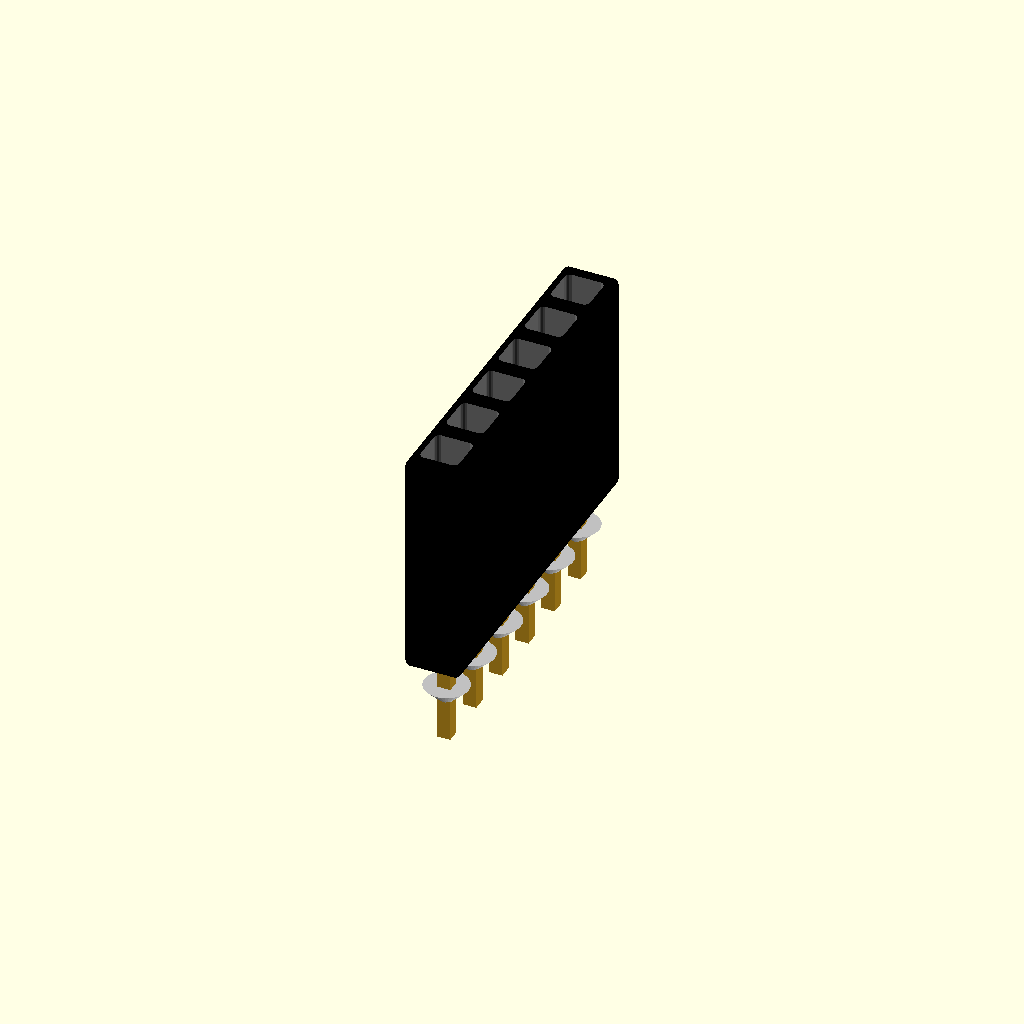
Cell 1: rendered with the file's own defaults.
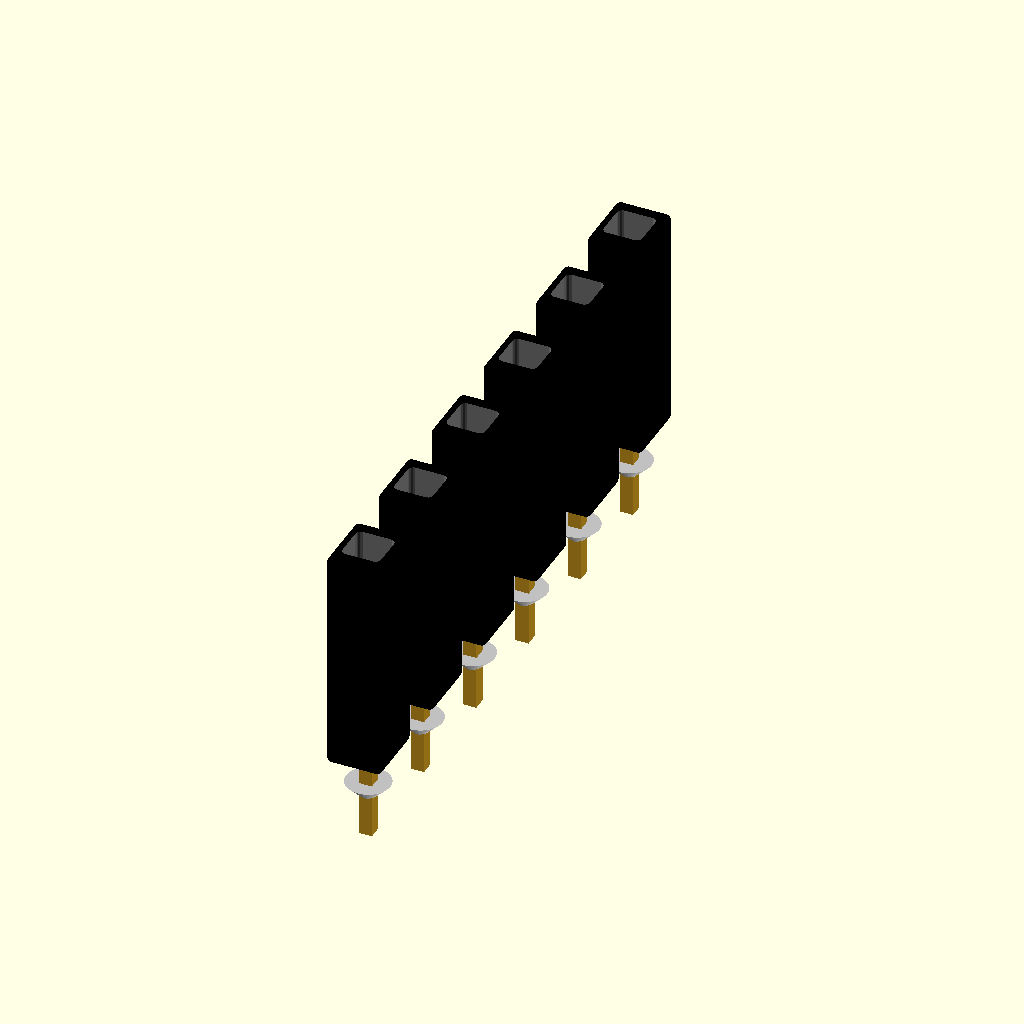
Cell 2 — Pitch set to 5.08, the other parameters unchanged.
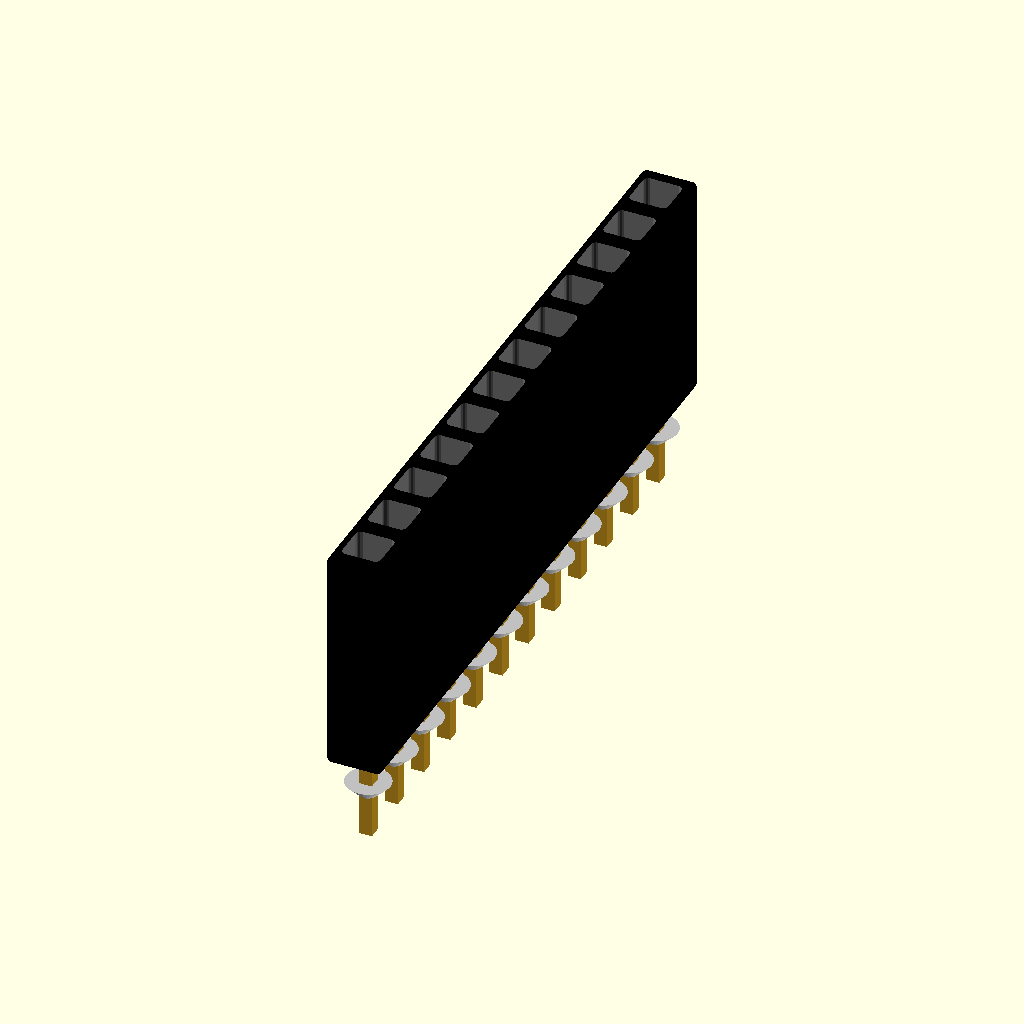
Cell 3: Positions = 12 (everything else at default).
All cells are drawn from one camera (rotation 55°, 0°, 25°, orthographic, colour scheme Cornfield), so only the parameter changes between them.
The OpenSCAD source (inputs/thingiverse/files/thing-3288751/files/Dupont-connector-female.scad):
$fn=36;
Pitch=2.54;
Positions=6;
Solder=1;

module Dupont_connector_female(Pitch,Positions,Solder)
   {
   translate([0,-Pitch*round(Positions/2),0])
    rotate([0,180,0])
      for(a=[0:1:Positions-1])
         {
         color("Goldenrod")
            translate([0,Pitch*a,1])
               cube([0.6,0.6,4],center=true);
        if(Solder==1)
          {
           color("Silver")
              translate([0,Pitch*a,-2])
                 cylinder(r1=0,r2=1,h=1);
           color("Silver")
              translate([0,Pitch*a,0.5])
                 cylinder(r1=1,r2=0,h=1);
          }
        difference()
          {
         color("Black")
            translate([0,Pitch*a,-11])
               Component(2,2.55,10);
          color("grey")
            translate([0,Pitch*a,-12])
               Component(1.25,1.25,10);
          }

         }
   }

module Component(X,Y,Z)
   {
   hull()
      {
      translate([X/2,Y/2,0])
         sphere(r=0.25,$fn=18);
      translate([-X/2,Y/2,0])
         sphere(r=0.25,$fn=18);
      translate([X/2,-Y/2,0])
         sphere(r=0.25,$fn=18);
      translate([-X/2,-Y/2,0])
         sphere(r=0.25,$fn=18);

      translate([X/2,Y/2,Z-0.25])
         sphere(r=0.25,$fn=18);
      translate([-X/2,Y/2,Z-0.25])
         sphere(r=0.25,$fn=18);
      translate([X/2,-Y/2,Z-0.25])
         sphere(r=0.25,$fn=18);
      translate([-X/2,-Y/2,Z-0.25])
         sphere(r=0.25,$fn=18);
      }
   }

//---------------------------------------------------------------------------------------------------------------------------
//---------------------------------------------------------------------------------------------------------------------------
//---------------------------------------------------------------------------------------------------------------------------

Dupont_connector_female(Pitch,Positions,Solder);
Parameter table extracted from the source (name, type, default, range or options):
Pitch: number, default 2.54
Positions: number, default 6
Solder: number, default 1
